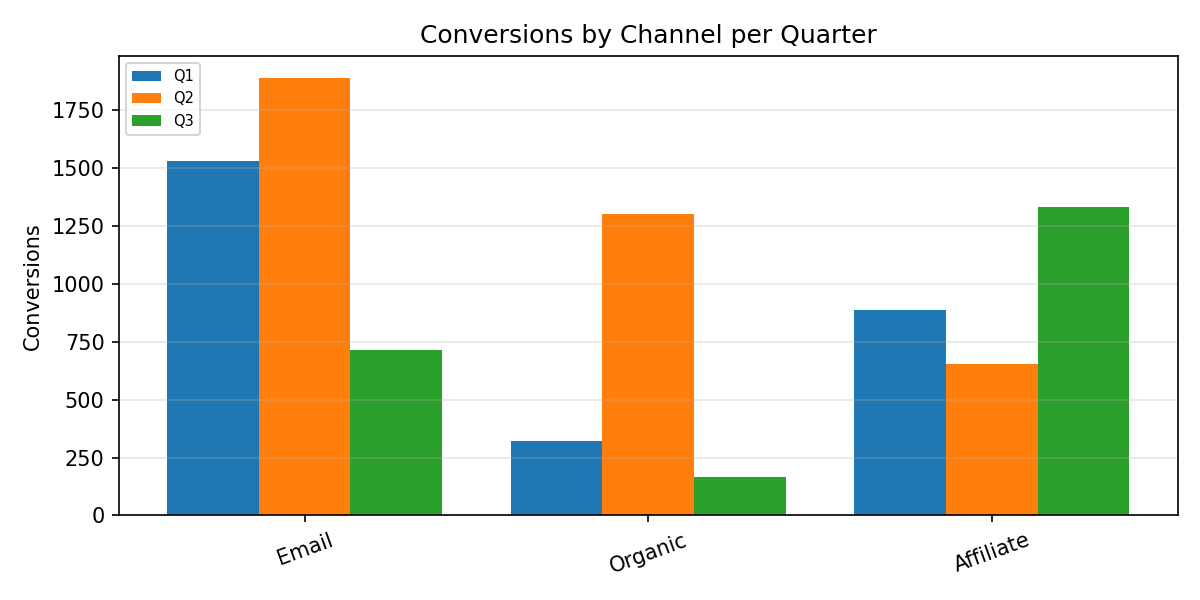

Data behind this chart, as committed beside it:
Category, Q1, Q2, Q3
Email, 1528, 1889, 714.0
Organic, 323.0, 1302, 167.0
Affiliate, 886.0, 653.0, 1331
